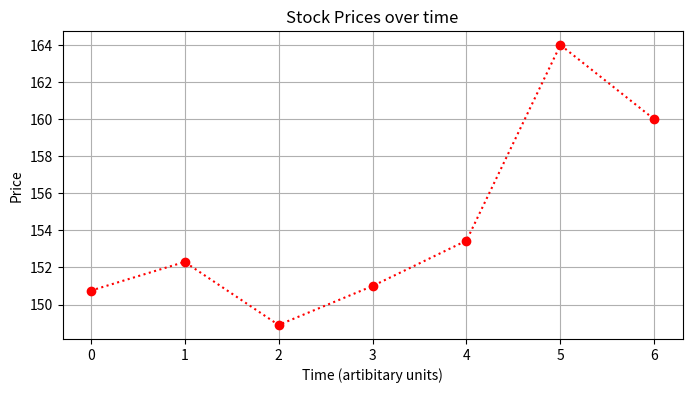
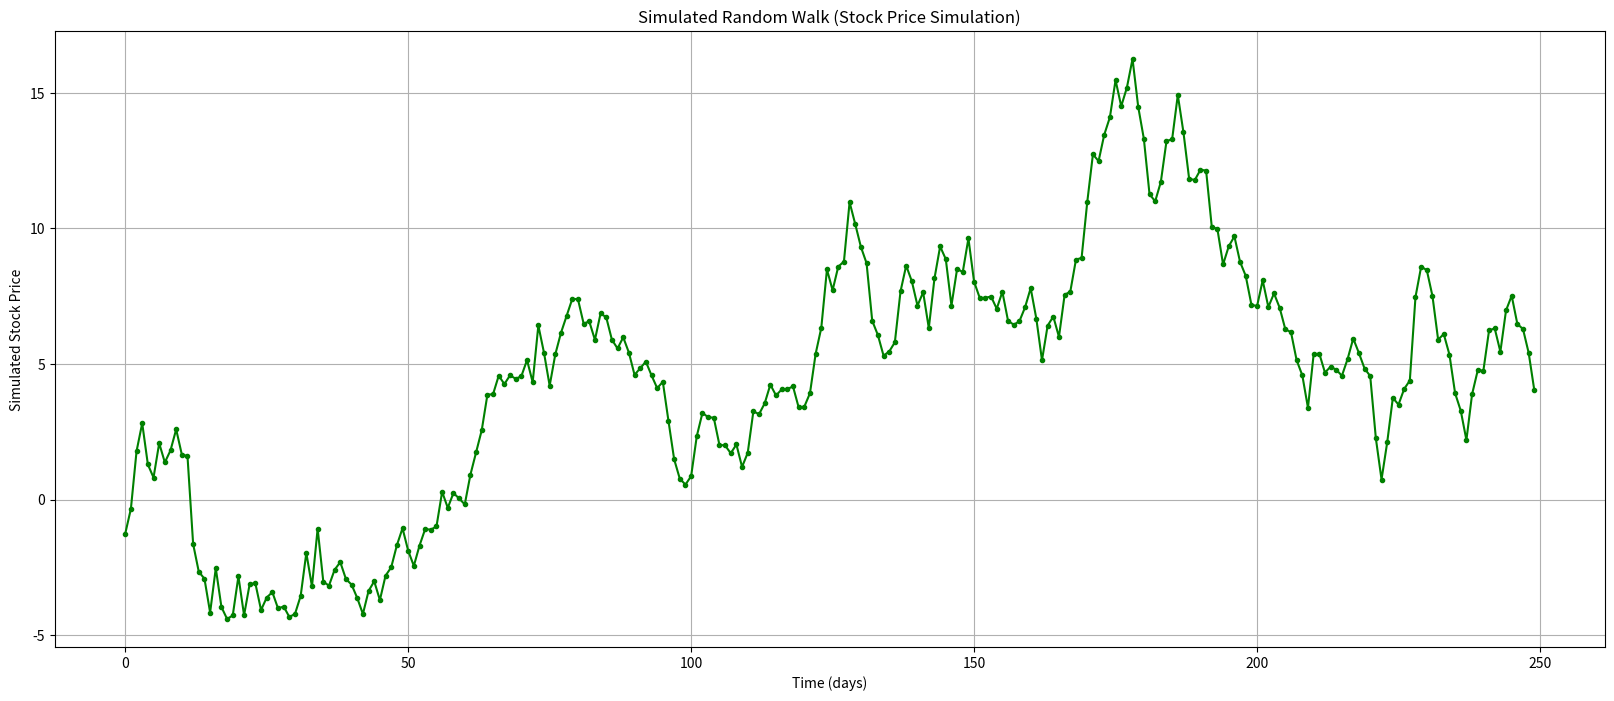
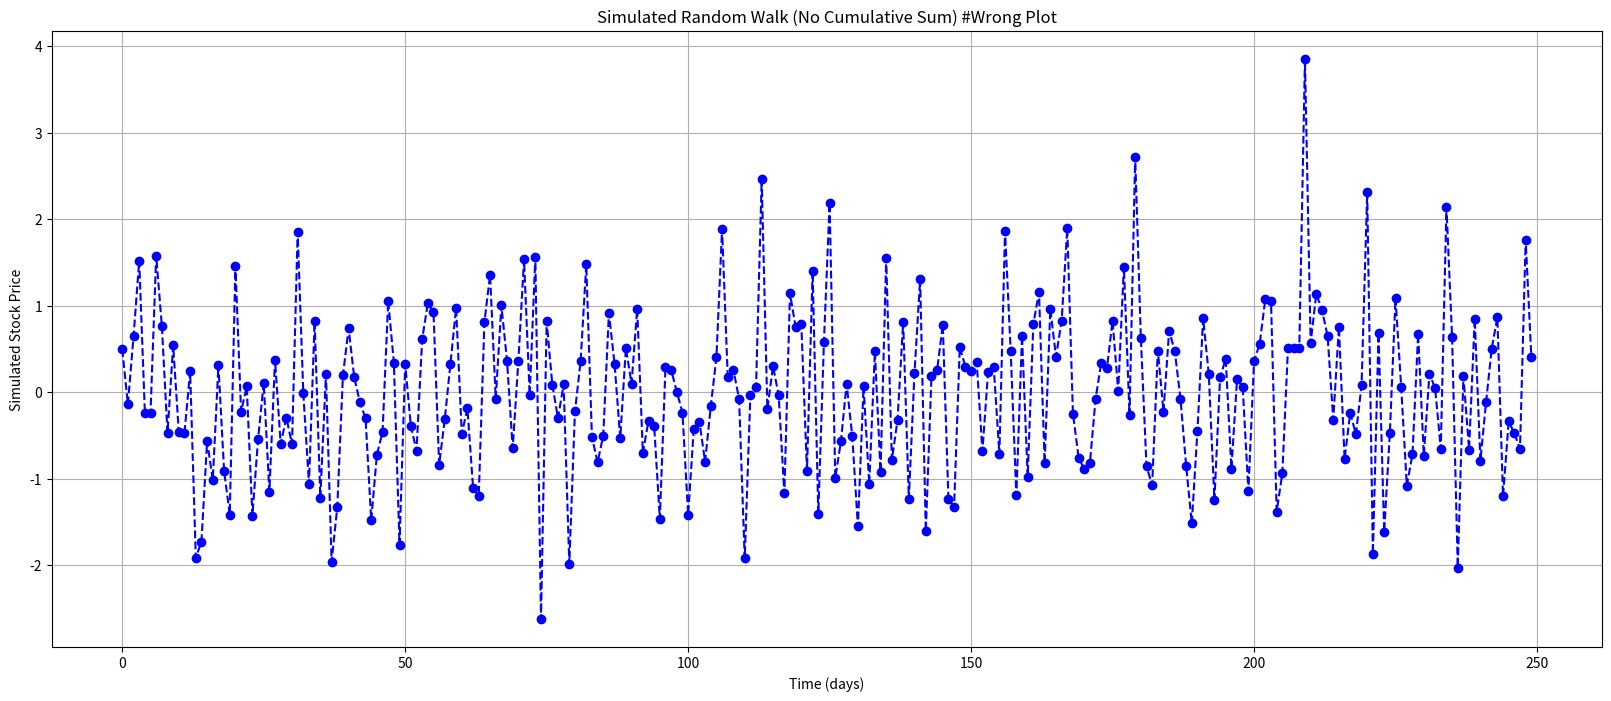
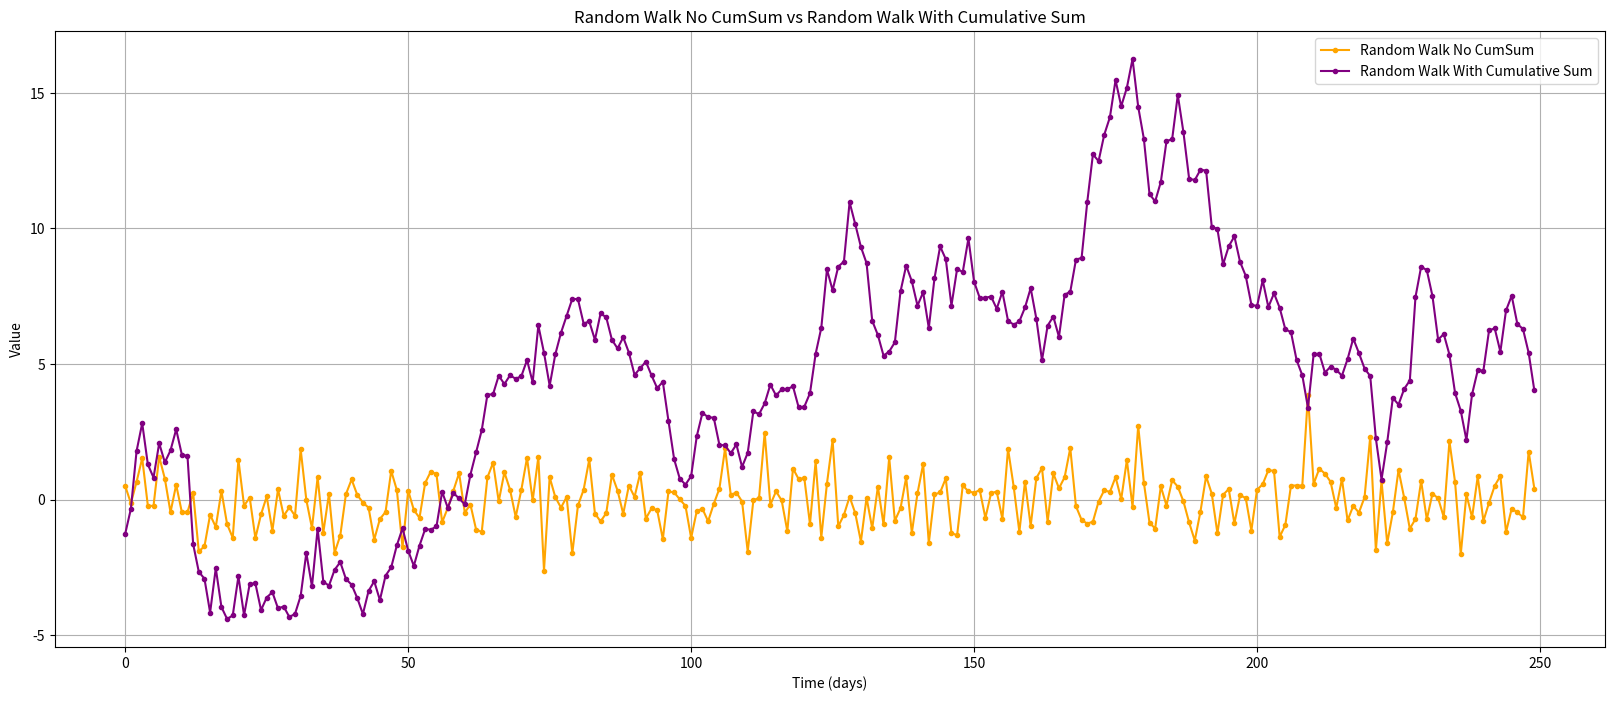

Recreate these plots in Python, in order.
import pandas as pd
import numpy as np
import matplotlib.pyplot as plt
import matplotlib

print(f"Pandas version: {pd.__version__}")
print(f"NumPy version: {np.__version__}")
print(f"Matplotlib version: {matplotlib.__version__}")

# Create a simple DataFrame with pandas
data = {
    "Stocks": ["AAPL", "JPM", "MSFT"],
    "Price": [150.75, 100.50, 200],
    "Shares": [10, 15, 25.5],
}
print(f"Data Dictionary: {data}")

df = pd.DataFrame(data)
print("\nSimple DataFrame:\n")
print(df)

# Use NumPy for numerical operations
prices = np.array([150.75, 152.30, 148.90, 151, 153.45, 164, 159.99])
print(f"Prices: {prices}")

average_price = np.mean(prices)
print(f"\nAverage stock price: ${average_price:.2f}")

price_sum = np.sum(prices)
print(f"Sum of stock prices: ${price_sum:.2f}")

price_min = np.min(prices)
print(f"Min stock prices: ${price_min:.2f}")

price_max = np.max(prices)
print(f"Max of stock prices: ${price_max:.2f}")

price_median = np.median(prices)
print(f"Median of stock prices: ${price_median:.2f}")

price_std_dev = np.std(prices)
print(f"Standard Deviation of stock prices: ${price_std_dev:.2f}")

# Plot with matplotlib
plt.figure(figsize=(8, 4))
plt.plot(prices, marker="o", linestyle=":", color="red")
plt.title("Stock Prices over time")
plt.xlabel("Time (artibitary units)")
plt.ylabel("Price")
plt.grid(True)
plt.show()

"""
## Mini "Hello Finance" Project: Simulate and Plot a Random Walk

Random Walk: Simple model for simulating stock price movement.
Assumption is that price changes are random and unpredicatable.
Read more about Random Walks here: [https://en.wikipedia.org/wiki/Random_walk](https://en.wikipedia.org/wiki/Random_walk)
"""

# Use seed - This ensures reproducibility, same random numbers each run
np.random.seed(42)  # If you want truly random numbers each run, remove this line
random_walk_no_sum = np.random.normal(0, 1, 250)
print(f"First 20 values of random_walk_no_sum:\n{random_walk_no_sum[0:20]}")

random_walk = np.random.normal(0, 1, 250).cumsum()
print(f"First 20 values of random_walk:\n{random_walk[0:20]}")

mean_walk_no_sum = np.mean(random_walk_no_sum)
std_walk_no_sum = np.std(random_walk_no_sum)
print(f"Mean of random walk_no_sum: {mean_walk_no_sum:.2f}")
print(f"Standard Deviation of random walk_no_sum: {std_walk_no_sum:.2f}")

mean_walk = np.mean(random_walk)
std_walk = np.std(random_walk)
print(f"Mean of random walk (Cumulative Sum): {mean_walk:.2f}")
print(f"Standard Deviation of random walk (Cumulative Sum): {std_walk:.2f}")

plt.figure(figsize=(20, 8))
plt.plot(random_walk, marker=".", linestyle="-", color="green")
plt.title("Simulated Random Walk (Stock Price Simulation)")
plt.xlabel("Time (days)")
plt.ylabel("Simulated Stock Price")
plt.grid(True)
plt.show()

plt.figure(figsize=(20, 8))
plt.plot(random_walk_no_sum, marker="o", linestyle="--", color="blue")
plt.title("Simulated Random Walk (No Cumulative Sum) #Wrong Plot")
plt.xlabel("Time (days)")
plt.ylabel("Simulated Stock Price")
plt.grid(True)
plt.show()

# Plot Normal Distribution vs Cumulative Sum of Normal Distributuon
plt.figure(figsize=(20, 8))
plt.plot(
    random_walk_no_sum,
    marker=".",
    linestyle="-",
    color="orange",
    label="Random Walk No CumSum",
)
plt.plot(
    random_walk,
    marker=".",
    linestyle="-",
    color="purple",
    label="Random Walk With Cumulative Sum",
)
plt.title("Random Walk No CumSum vs Random Walk With Cumulative Sum")
plt.xlabel("Time (days)")
plt.ylabel("Value")
plt.legend()
plt.grid(True)
plt.show()